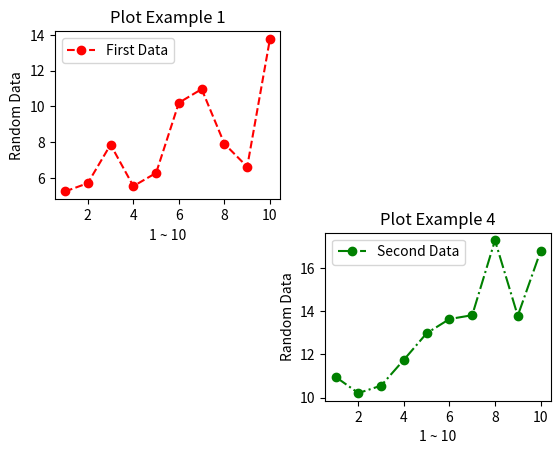

Source code (Python):
# -*- coding: utf-8 -*-

from matplotlib import pyplot as plt
from random import random

x1 = list(range(1,11))
y1 = list(map(lambda data : data*random()+5, x1))

x2 = list(range(1,11))
y2 = list(map(lambda data : data*random()+10, x2))

# 다수개의 그래프를 생성하는 경우
# 서브플롯 설정 방법
# subplot 함수를 사용
# subplot(행,열,위치)
# subplot(행열위치) -> , 없이 사용할 수 있음
plt.subplot(2,2,1)
plt.title("Plot Example 1")
plt.xlabel("1 ~ 10")
plt.ylabel("Random Data")
plt.plot(x1,y1,"--or",label="First Data")
plt.legend(loc="best")

plt.subplot(224)
plt.title("Plot Example 4")
plt.xlabel("1 ~ 10")
plt.ylabel("Random Data")
plt.plot(x2,y2,"-.og",label="Second Data")
plt.legend(loc="best")

plt.show()














